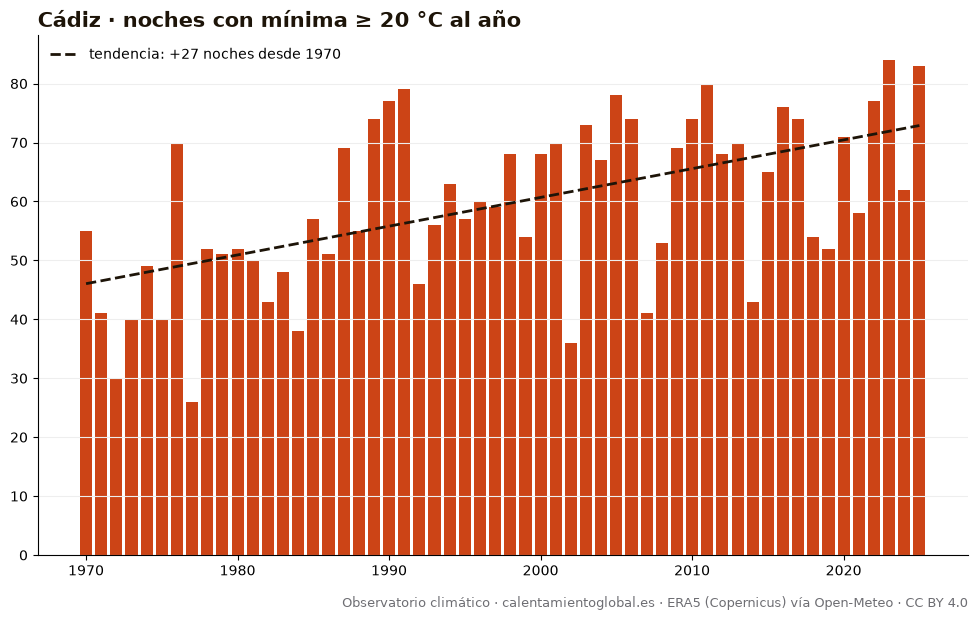

Source data for this figure (header and first rows):
anio, noches_con_mínima_≥_20_°C_al_año
1970, 55
1971, 41
1972, 30
1973, 40
1974, 49
1975, 40
1976, 70
1977, 26
1978, 52
1979, 51
1980, 52
1981, 50
1982, 43
1983, 48
1984, 38
1985, 57
1986, 51
1987, 69
1988, 55
1989, 74
1990, 77
1991, 79
1992, 46
1993, 56
1994, 63
1995, 57
1996, 60
1997, 59
1998, 68
1999, 54
2000, 68
2001, 70
2002, 36
2003, 73
2004, 67
2005, 78
2006, 74
2007, 41
2008, 53
2009, 69
2010, 74
2011, 80
2012, 68
2013, 70
2014, 43
2015, 65
2016, 76
2017, 74
2018, 54
2019, 52
2020, 71
2021, 58
2022, 77
2023, 84
2024, 62
2025, 83
